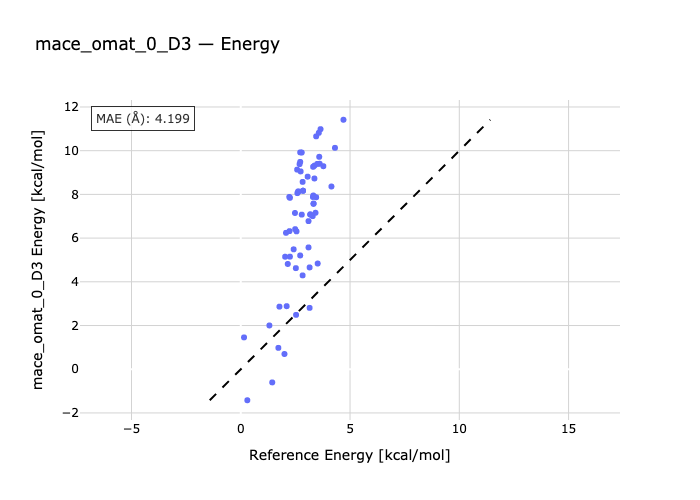

The file beside this chart, header and first rows:
species, reference, predicted
B1-B2, 0.15, 1.456
B1-B3, 0.3, -1.419
B4-B1, 1.31, 2.003
B5-B1, 1.44, -0.6029
B6-B1, 1.72, 0.9781
B7-B1, 2.07, 6.242
B8-B1, 1.77, 2.864
B1-B9, 2.25, 7.845
B1-B10, 2.03, 5.148
B1-B11, 2.1, 2.886
B12-B1, 2.0, 0.6967
B1-B13, 2.15, 4.816
B14-B1, 2.22, 7.882
B15-B1, 2.42, 5.487
B16-B1, 2.23, 6.319
B17-B1, 2.25, 5.151
B1-B18, 2.58, 9.132
B1-B19, 2.59, 8.057
B1-B20, 2.63, 8.137
B1-B21, 2.48, 7.15
B1-B22, 2.74, 9.05
B23-B1, 2.55, 6.308
B24-B1, 2.53, 2.487
B25-B1, 2.72, 9.921
B26-B1, 2.69, 9.385
B27-B1, 2.49, 6.408
B1-B28, 2.72, 5.205
B1-B29, 2.83, 8.572
B30-B1, 2.85, 8.168
B1-B31, 2.85, 8.167
B1-B32, 2.52, 4.625
B1-B33, 2.63, 8.121
B34-B1, 3.1, 6.777
B35-B1, 2.72, 9.486
B36-B1, 2.83, 4.293
B37-B1, 2.79, 9.916
B38-B1, 2.79, 7.074
B1-B39, 3.06, 8.811
B1-B40, 3.1, 5.574
B41-B1, 3.3, 7.883
B1-B42, 3.15, 2.808
B1-B43, 3.29, 7.004
B44-B1, 3.59, 9.719
B45-B1, 3.18, 7.081
B46-B1, 3.18, 7.081
B47-B1, 3.37, 9.315
B1-B48, 3.45, 7.869
B49-B1, 3.33, 7.575
B50-B1, 3.33, 7.575
B51-B1, 3.37, 8.728
B52-B1, 3.61, 9.402
B53-B1, 3.42, 7.16
B1-B54, 3.15, 4.658
B1-B55, 3.31, 9.264
B56-B1, 3.45, 10.66
B1-B57, 3.32, 7.949
B58-B1, 3.57, 10.82
B59-B1, 3.52, 4.837
B60-B1, 3.5, 9.395
B61-B1, 3.65, 10.99
... 4 more rows
